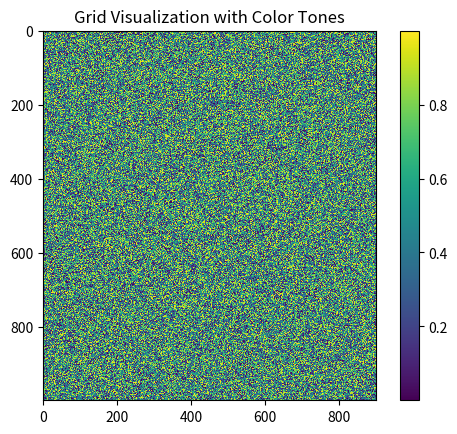

Recreate this plot in Python.
# -*- coding: utf-8 -*-
"""
Population project
"""

# Aca voy a intentar

import numpy as np
import matplotlib.pyplot as plt

# crear una grid con cell values

GRID_SIZE = (1000, 900)

NUM_REGIONS = 11

grid = np.random.rand(*GRID_SIZE)

# visualizar la grid  y sus cell values
plt.imshow(grid, cmap='viridis', interpolation='nearest')
# la interpolation podria ser 'none' en vez de 'nearest', creo.

plt.colorbar()  # Adds a color bar to the side to show the value-to-color mapping
plt.title("Grid Visualization with Color Tones")
plt.show()

#Create the region grid (each cell stores a region ID)
region_grid = np.random.randint(1, NUM_REGIONS + 1, size=GRID_SIZE, dtype=np.uint8)